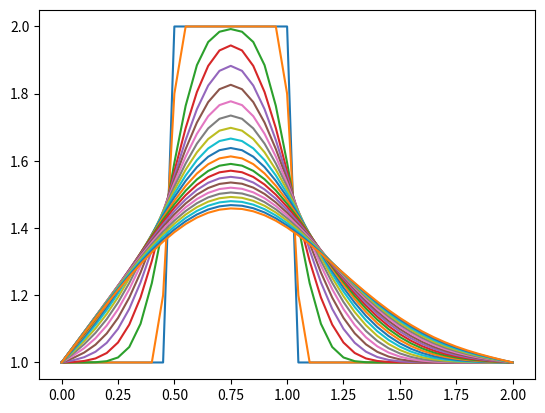

Source code (Python):
# du/dt = nu*d2u/dx2
# heat equation of u is t
# exact sols known for constant nu
# kan ansätta vågfunktion och få u = uhatt e^ikx*e^-nuk^2t
# exponentiell dämpning i tid av våg i rymd
# (med nu>0)
# diffusion is isotropic => central difference is appropriate!
# Scheme:
# FD in time, CD in space
# ui^n+1 = ui^n + nu(dt/dx^2)(ui+1^n-2ui^n+ui-1^n)
# same ICs and BCs as before

import numpy as np
from matplotlib import pyplot as plt
import time
import sys

'''
def steps(nx, sigma):
    dx = 2/(nx-1)
    nt = 20
    c = 1
    dt = sigma * dx

    return nx, dx, nt, dt, c


nx, dx, nt, dt, c = steps(41, 0.5)
'''

nx = 41
dx = 2 / (nx - 1)
nt = 200    #the number of timesteps we want to calculate
nu = 0.3   #the value of viscosity
sigma = 0.2 #sigma is a parameter, we'll learn more about it later
dt = sigma * dx**2 / nu #dt is defined using sigma ... more later!


u = np.ones(nx)
u[int(0.5/dx):int(1/dx+1)] = 2
print(u)

plt.plot(np.linspace(0, 2, nx), u)
plt.show()

un = np.ones(nx)

for n in range(nt):
    un = u.copy()
    for i in range(1, nx-1):
        u[i] = un[i] + nu * dt / dx**2 * (un[i+1] - 2 * un[i] + un[i-1])
    if n % 10 == 0:
        plt.plot(np.linspace(0, 2, nx), u)
        plt.show()

plt.plot(np.linspace(0, 2, nx), u)
plt.show()